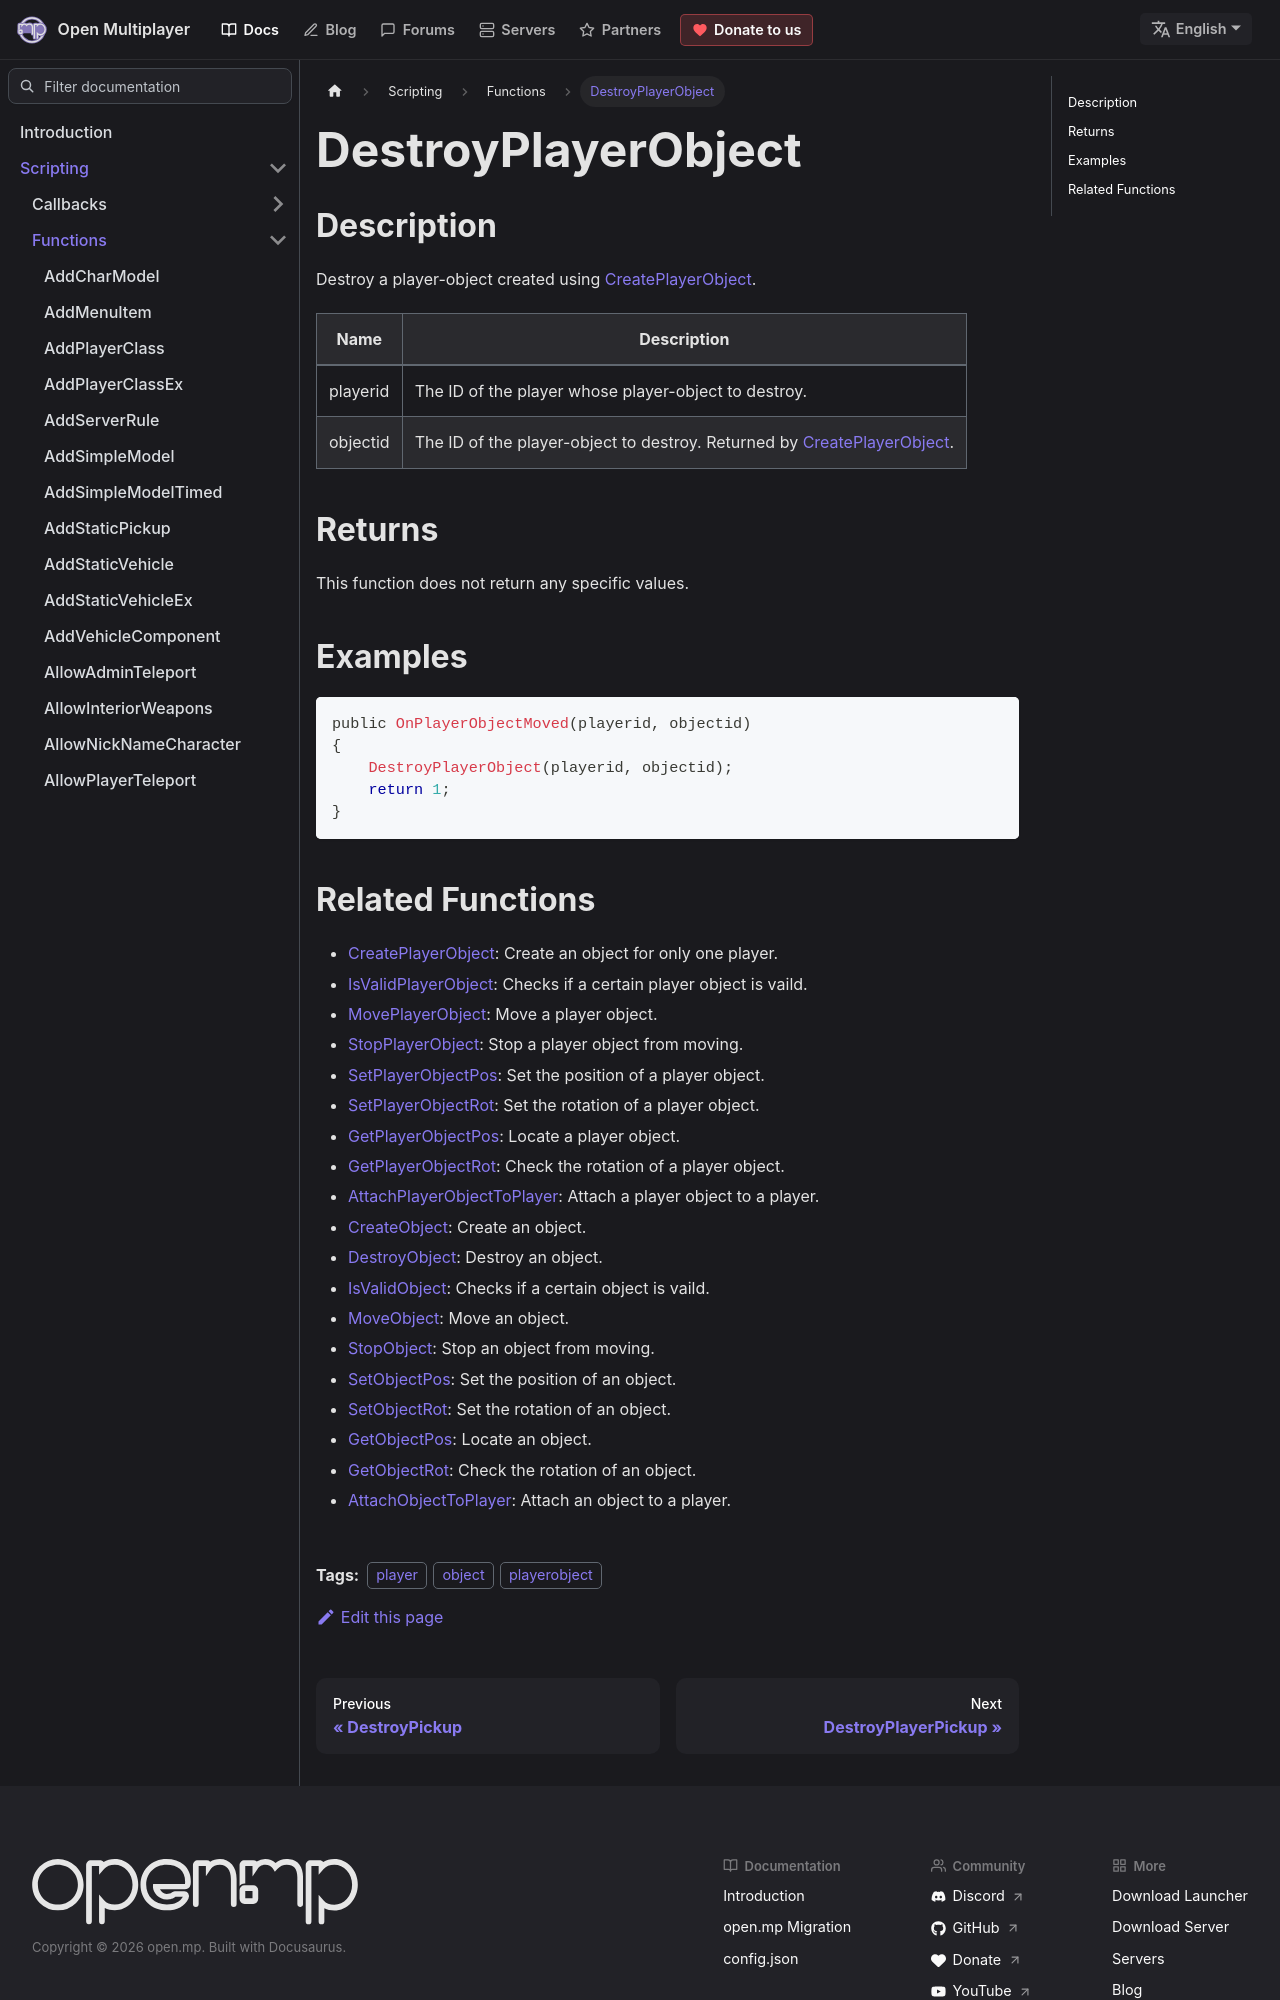

repository: openmultiplayer/web · page: docs/scripting/functions/DestroyPlayerObject.html · generator: docusaurus

---
title: DestroyPlayerObject
sidebar_label: DestroyPlayerObject
description: Destroy a player-object created using CreatePlayerObject.
tags: ["player", "object", "playerobject"]
---

## Description

Destroy a player-object created using [CreatePlayerObject](CreatePlayerObject).

| Name     | Description                                                                                   |
| -------- | --------------------------------------------------------------------------------------------- |
| playerid | The ID of the player whose player-object to destroy.                                          |
| objectid | The ID of the player-object to destroy. Returned by [CreatePlayerObject](CreatePlayerObject). |

## Returns

This function does not return any specific values.

## Examples

```c
public OnPlayerObjectMoved(playerid, objectid)
{
    DestroyPlayerObject(playerid, objectid);
    return 1;
}
```
